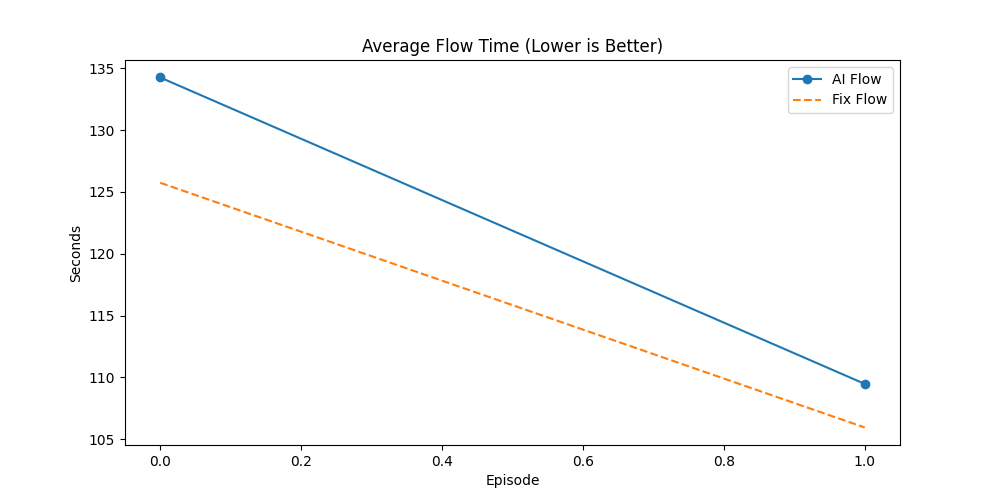

The file beside this chart, header and first rows:
Episode, AI_Done(%), Fix_Done(%), AI_Flow, Fix_Flow, AI_Makespan, Fix_Makespan, AI_GA_Time, Fix_GA_Time, Winner
0, 58.18, 36.36, 134.2, 125.7, 494.4, 484.4, 24.24, 193, AI
1, 63.64, 51.14, 109.5, 106, 496.3, 492.3, 20.61, 128.8, AI
